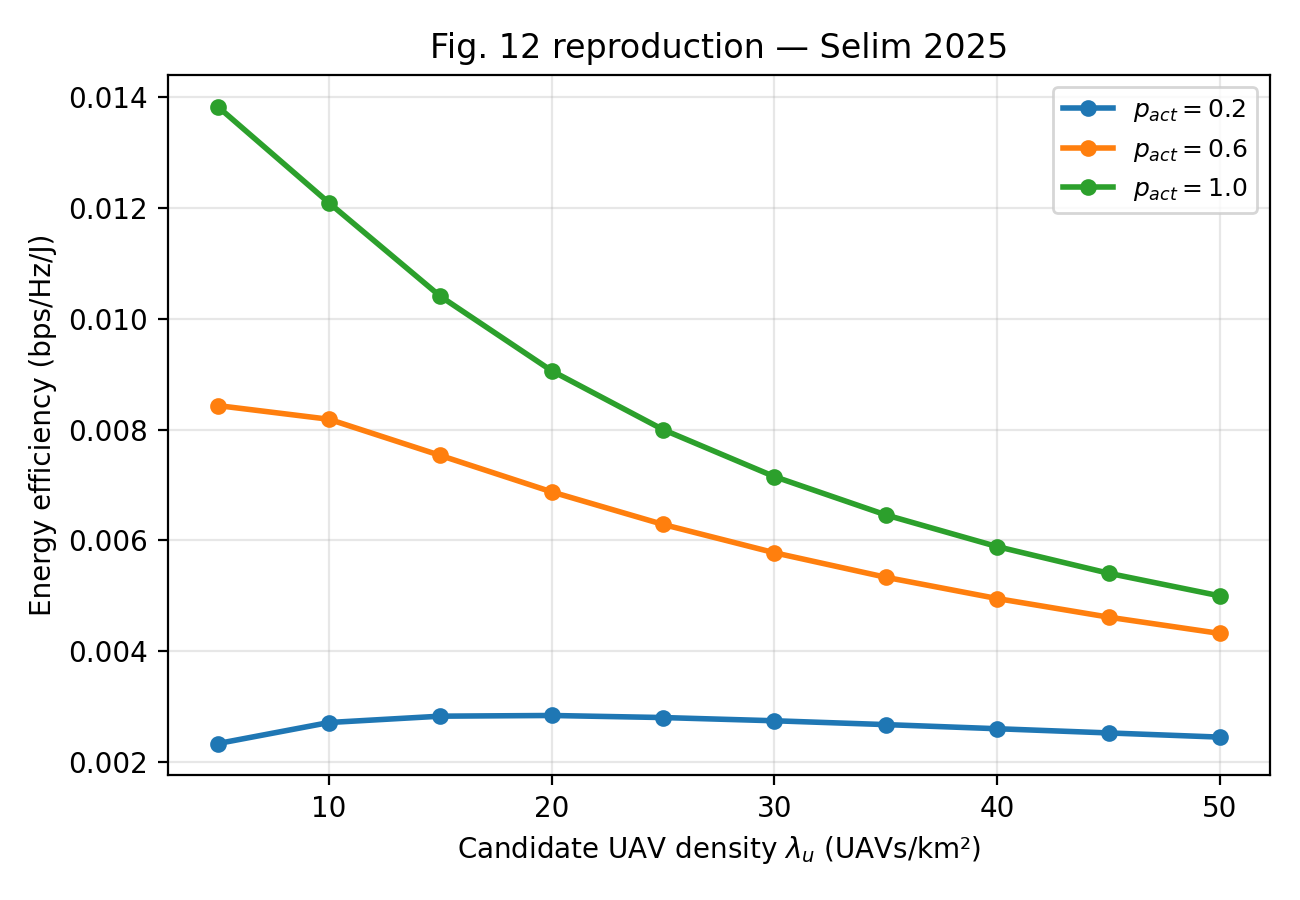

The table this chart was drawn from, first rows:
lambda_u_per_km2, EE_analytical_p0.2, EE_analytical_p0.6, EE_analytical_p1.0
5, 0.002338, 0.008432, 0.01382
10, 0.002718, 0.008185, 0.01209
15, 0.002833, 0.007532, 0.0104
20, 0.002845, 0.006876, 0.009058
25, 0.002808, 0.006289, 0.007998
30, 0.00275, 0.005778, 0.007151
35, 0.00268, 0.005336, 0.006461
40, 0.002606, 0.004953, 0.005889
45, 0.00253, 0.004618, 0.005409
50, 0.002455, 0.004324, 0.005001
